Run: headless pygame with SDL's dummy video driver; simulated clock (each Clock.tick advances the game by its frame time, no real sleeping); random seed 0; keys injected as events and as key.get_pressed() state; no mouse input.
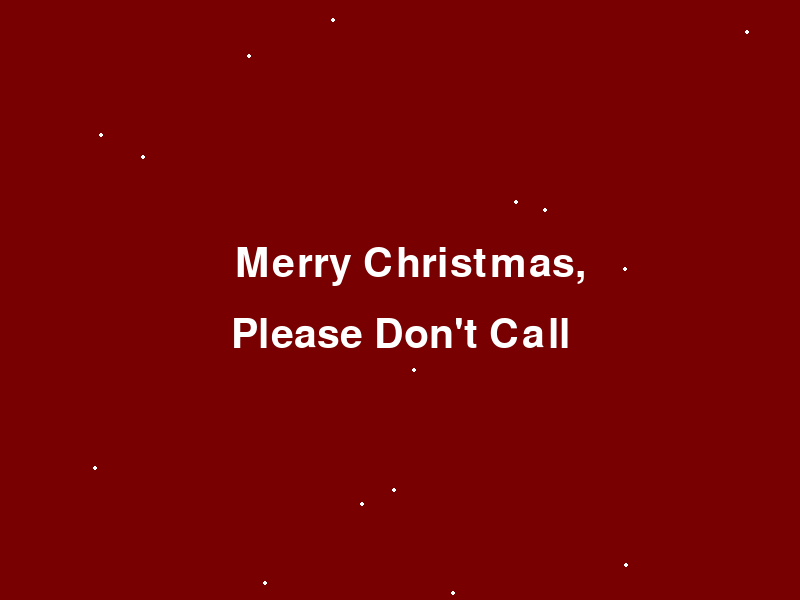
Frame 1 of 4 · flips 1–60 · no input
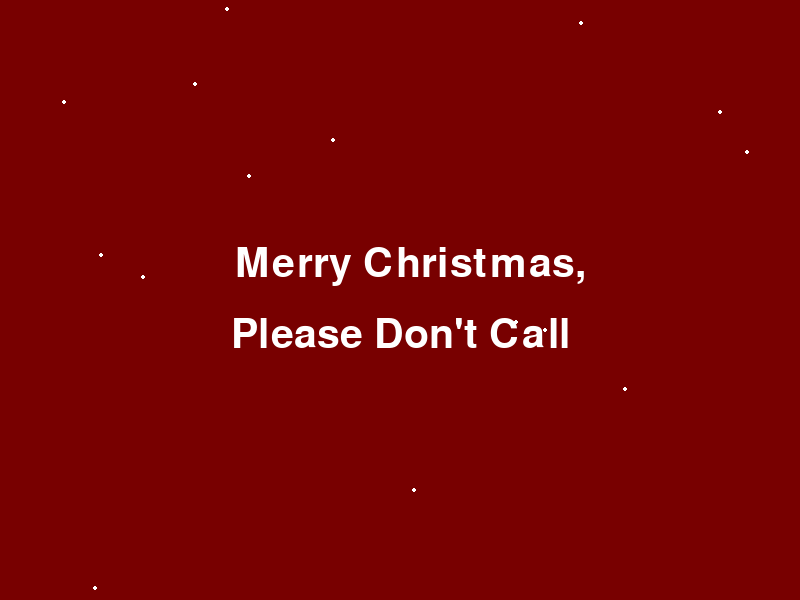
Frame 2 of 4 · flips 61–180 · tapped SPACE, RETURN · held RIGHT (→), D
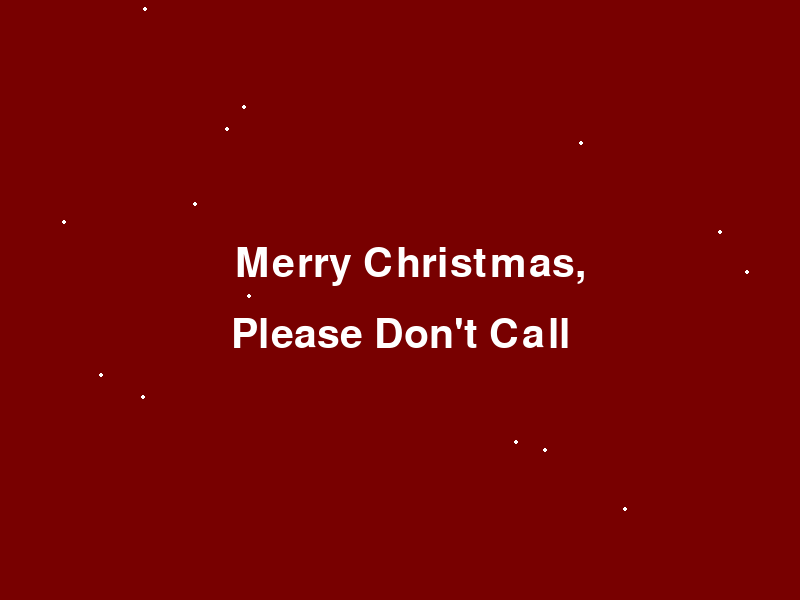
Frame 3 of 4 · flips 181–300 · held DOWN (↓), S
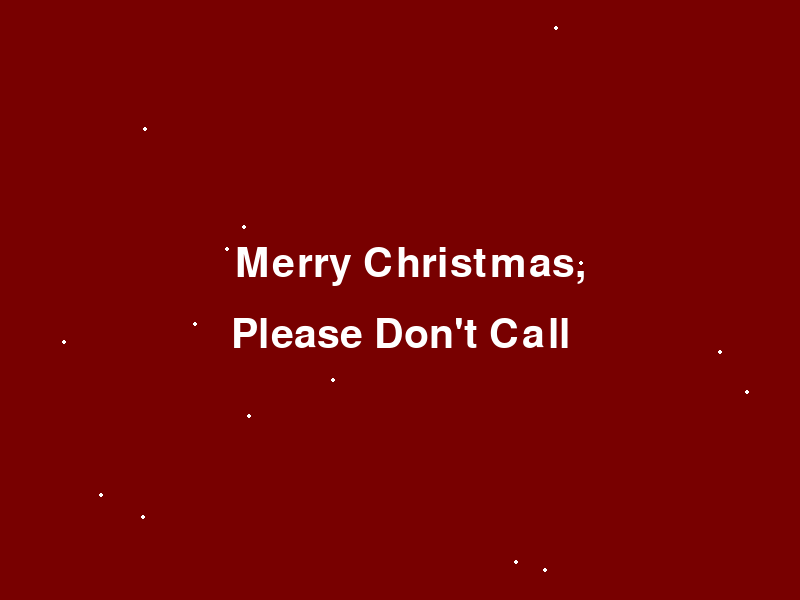
Frame 4 of 4 · flips 301–420 · held LEFT (←), A, UP (↑), W

The pygame program that drew these frames:

import pygame
import random

pygame.init()

WIDTH, HEIGHT = 800, 600
screen = pygame.display.set_mode((WIDTH, HEIGHT))
pygame.display.set_caption("merry christmas please don't call")

# Fonts
font = pygame.font.SysFont("perpetua", 40)
title_font = pygame.font.SysFont("perpetua", 60)

# Lyrics
lyrics = [
    (0.0, "But you should know that I died slow"),
    (5, "Running through the halls of your haunted home"),
    (9.5,"And the toughest part is that we both know"),
    (13,"What happened to you"),
    (15,"Why you're out on your own"),
    (18,"Merry Christmas..."),
    (19.8,"PLEASE"),
    (20.6,"DON'T"),
    (21.4,"CALL"),
    (22,"@jaspaooo")
]

# Snowflakes
snowflakes = []

for i in range(15):
    x = random.randint(0, WIDTH)
    y = random.randint(0, HEIGHT)
    speed = random.randint(1, 1)
    snowflakes.append([x, y, speed])

# Title screen
show_title = True
title_start = pygame.time.get_ticks()

# Lyrics timer
current_line = 0
start_time = None

# Background flicker
last_flicker = pygame.time.get_ticks()
background = (255, 0, 0)

running = True

while running:
    now = pygame.time.get_ticks()

    # -------------------------
    # TITLE SCREEN
    # -------------------------
    if show_title:

        screen.fill((120, 0, 0))

        title1 = title_font.render(
            "Merry Christmas,",
            True,
            (255, 255, 255)
        )

        title2 = title_font.render(
            "Please Don't Call",
            True,
            (255, 255, 255)
        )

        title1_rect = title1.get_rect(
            center=(WIDTH // 1.95, HEIGHT // 2 - 35)
        )

        title2_rect = title2.get_rect(
            center=(WIDTH // 2, HEIGHT // 2 + 35)
        )

        screen.blit(title1, title1_rect)
        screen.blit(title2, title2_rect)

        # Wait 3 seconds
        if now - title_start > 3000:
            show_title = False
            start_time = pygame.time.get_ticks()

    # -------------------------
    # LYRICS
    # -------------------------
    else:

        # Flickering red background
        if now - last_flicker > 100:
            red = random.randint(120, 190)
            background = (red, 0, 0)
            last_flicker = now

        screen.fill(background)

        # Calculate lyric time
        elapsed_time = (now - start_time) / 1000

        for i in range(len(lyrics)):
            if elapsed_time >= lyrics[i][0]:
                current_line = i

        lyric_text = lyrics[current_line][1]

        text = font.render(
            lyric_text,
            True,
            (255, 255, 255)
        )

        text_rect = text.get_rect(
            center=(WIDTH // 2, HEIGHT // 2)
        )

        screen.blit(text, text_rect)

    # -------------------------
    # SNOWFLAKES
    # -------------------------

    for snowflake in snowflakes:
        snowflake[1] += snowflake[2]

        if snowflake[1] > HEIGHT:
            snowflake[0] = random.randint(0, WIDTH)
            snowflake[1] = 0

        pygame.draw.circle(
            screen,
            (255, 255, 255),
            (snowflake[0], snowflake[1]),
            2
        )

    # -------------------------
    # EVENTS
    # -------------------------

    for event in pygame.event.get():
        if event.type == pygame.QUIT:
            running = False

    pygame.display.flip()

pygame.quit()
